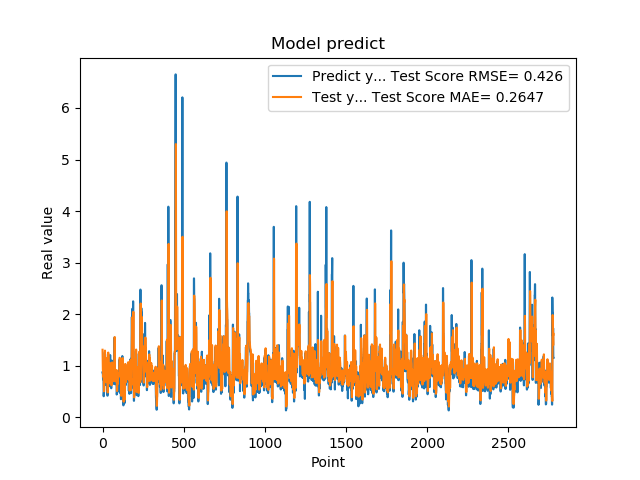

Data behind this chart, as committed beside it:
8.723750114440917969e-01, 1.309626825516716275e+00
8.723750114440917969e-01, 1.092365696413132303e+00
8.355640172958374023e-01, 9.186640099388998504e-01
7.321749925613403320e-01, 8.998390450103102012e-01
7.321749925613403320e-01, 8.297288881680713324e-01
7.640249729156494141e-01, 7.831817223489335733e-01
7.640249729156494141e-01, 7.993012448072867038e-01
4.072830080986022949e-01, 8.139318780112921869e-01
4.752210080623625599e-01, 6.230402328769454323e-01
4.752210080623625599e-01, 5.044375826606367630e-01
8.781340122222900391e-01, 5.357103251450430204e-01
8.781340122222900391e-01, 7.286820169044707640e-01
7.414129972457885742e-01, 9.242360253311378004e-01
1.258002042770385520e+00, 8.533803315602653816e-01
1.258002042770385520e+00, 1.036617548573502079e+00
1.069700956344604492e+00, 1.292871331200279972e+00
1.069700956344604492e+00, 1.194153625297685650e+00
7.274609804153442383e-01, 1.109881434357975483e+00
7.892770171165466309e-01, 9.275324490361462892e-01
7.892770171165466309e-01, 8.097896755817746151e-01
6.237750053405761719e-01, 8.383236991175373465e-01
6.237750053405761719e-01, 7.522393832534191027e-01
6.914690136909484863e-01, 6.786495131328741381e-01
8.557710051536558948e-01, 7.126894022298496667e-01
8.557710051536558948e-01, 8.255524072044039263e-01
7.093830108642578125e-01, 9.026020966402635848e-01
7.093830108642578125e-01, 8.266470186569750966e-01
1.014547944068908691e+00, 7.611869648876480321e-01
1.115731000900268555e+00, 9.100449128123579978e-01
1.115731000900268555e+00, 1.107086046920918720e+00
4.182830154895783026e-01, 1.154571668146411545e+00
4.182830154895783026e-01, 7.668685297578828886e-01
1.002280950546264648e+00, 4.810210564636477892e-01
1.218860983848571777e+00, 7.540829126395586224e-01
1.218860983848571777e+00, 1.150964160742869780e+00
1.143296003341674805e+00, 1.254801774439998630e+00
1.143296003341674805e+00, 1.215926969505959798e+00
6.528189778327941895e-01, 1.181348539428847211e+00
6.746559739112854004e-01, 9.151378826994418514e-01
6.746559739112854004e-01, 7.176943971935247912e-01
6.009536385536193848e-01, 7.276909906236027625e-01
6.009536385536193848e-01, 6.898568803043600983e-01
6.694570183753967285e-01, 6.566670434074444174e-01
6.538079977035522461e-01, 6.910953266146341312e-01
6.538079977035522461e-01, 7.147115124079140847e-01
7.814120054244995117e-01, 7.075915799809290307e-01
7.814120054244995117e-01, 7.712715854888787526e-01
1.206303954124450906e+00, 8.307254987777780153e-01
8.469259738922119141e-01, 1.034392049202527586e+00
8.469259738922119141e-01, 1.050199079841696692e+00
8.286409974098205566e-01, 8.940476554451939339e-01
8.286409974098205566e-01, 8.847215408273844117e-01
6.482390165328979492e-01, 8.763674125100262557e-01
5.623700022697448730e-01, 7.823407374441110340e-01
5.623700022697448730e-01, 6.580682561156360189e-01
7.183309793472290039e-01, 6.195212389073193604e-01
7.183309793472290039e-01, 6.968897085045782092e-01
1.099647998809814453e+00, 7.698209345988454855e-01
9.541710019111632191e-01, 9.539075477775018630e-01
9.541710019111632191e-01, 1.063336425257809026e+00
7.290139794349670410e-01, 9.978539199323787079e-01
... 2,719 more rows
